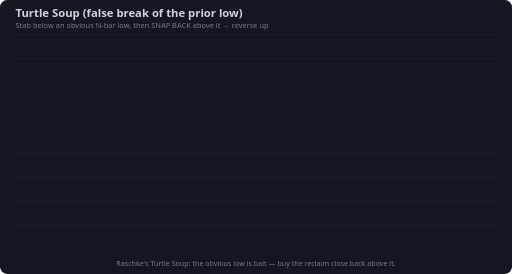
t = 0.00 s
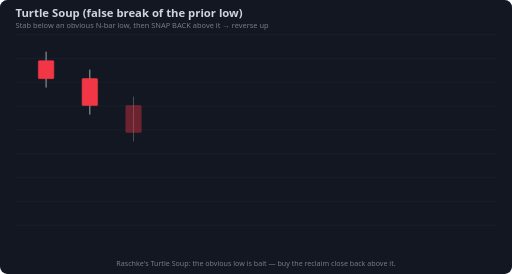
t = 0.48 s
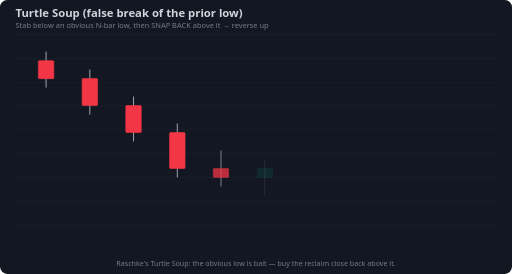
t = 0.95 s
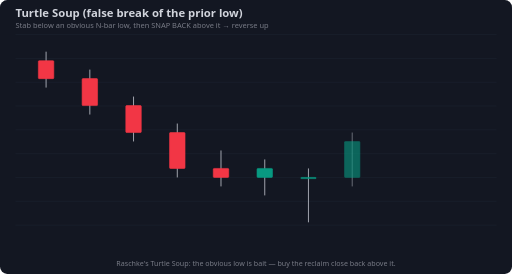
t = 1.44 s
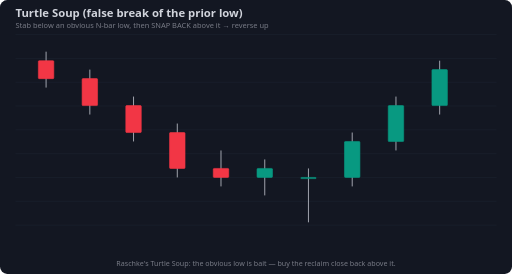
t = 1.92 s
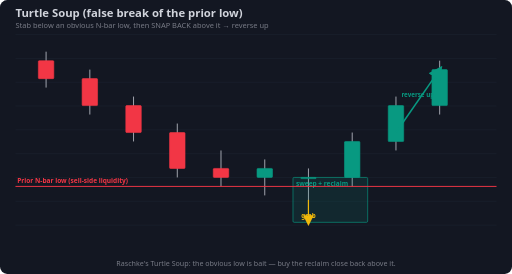
t = 2.40 s

The animated SVG that drew these frames (rendered in a browser with its animation timeline set to each time). Animation: 28 SMIL elements (animate=28); one cycle of 2.40 s.

<svg xmlns="http://www.w3.org/2000/svg" viewBox="0 0 860 460" font-family="Segoe UI,Arial,sans-serif">
<rect width="860" height="460" rx="12" fill="#131722"/>
<line x1="26" y1="58" x2="834" y2="58" stroke="#1b2230" stroke-width="1"/>
<line x1="26" y1="98" x2="834" y2="98" stroke="#1b2230" stroke-width="1"/>
<line x1="26" y1="138" x2="834" y2="138" stroke="#1b2230" stroke-width="1"/>
<line x1="26" y1="178" x2="834" y2="178" stroke="#1b2230" stroke-width="1"/>
<line x1="26" y1="218" x2="834" y2="218" stroke="#1b2230" stroke-width="1"/>
<line x1="26" y1="258" x2="834" y2="258" stroke="#1b2230" stroke-width="1"/>
<line x1="26" y1="298" x2="834" y2="298" stroke="#1b2230" stroke-width="1"/>
<line x1="26" y1="338" x2="834" y2="338" stroke="#1b2230" stroke-width="1"/>
<line x1="26" y1="378" x2="834" y2="378" stroke="#1b2230" stroke-width="1"/>
<text x="26" y="28" fill="#d1d4dc" font-size="19" font-weight="700">Turtle Soup (false break of the prior low)</text>
<text x="26" y="47" fill="#787b86" font-size="12.5">Stab below an obvious N-bar low, then SNAP BACK above it → reverse up</text>
<line x1="77.4" y1="86.7" x2="77.4" y2="147.0" stroke="#b2b5be" stroke-width="1.5" opacity="0"><animate attributeName="opacity" from="0" to="1" begin="0.00s" dur="0.30s" fill="freeze"/></line>
<rect x="64.4" y="101.8" width="26.0" height="30.2" rx="1.5" fill="#f23645" stroke="#f23645" opacity="0"><animate attributeName="opacity" from="0" to="1" begin="0.00s" dur="0.30s" fill="freeze"/></rect>
<line x1="150.9" y1="116.8" x2="150.9" y2="192.3" stroke="#b2b5be" stroke-width="1.5" opacity="0"><animate attributeName="opacity" from="0" to="1" begin="0.18s" dur="0.30s" fill="freeze"/></line>
<rect x="137.9" y="131.9" width="26.0" height="45.3" rx="1.5" fill="#f23645" stroke="#f23645" opacity="0"><animate attributeName="opacity" from="0" to="1" begin="0.18s" dur="0.30s" fill="freeze"/></rect>
<line x1="224.3" y1="162.1" x2="224.3" y2="237.5" stroke="#b2b5be" stroke-width="1.5" opacity="0"><animate attributeName="opacity" from="0" to="1" begin="0.36s" dur="0.30s" fill="freeze"/></line>
<rect x="211.3" y="177.2" width="26.0" height="45.3" rx="1.5" fill="#f23645" stroke="#f23645" opacity="0"><animate attributeName="opacity" from="0" to="1" begin="0.36s" dur="0.30s" fill="freeze"/></rect>
<line x1="297.8" y1="207.4" x2="297.8" y2="297.9" stroke="#b2b5be" stroke-width="1.5" opacity="0"><animate attributeName="opacity" from="0" to="1" begin="0.54s" dur="0.30s" fill="freeze"/></line>
<rect x="284.8" y="222.5" width="26.0" height="60.4" rx="1.5" fill="#f23645" stroke="#f23645" opacity="0"><animate attributeName="opacity" from="0" to="1" begin="0.54s" dur="0.30s" fill="freeze"/></rect>
<line x1="371.2" y1="252.6" x2="371.2" y2="313.0" stroke="#b2b5be" stroke-width="1.5" opacity="0"><animate attributeName="opacity" from="0" to="1" begin="0.72s" dur="0.30s" fill="freeze"/></line>
<rect x="358.2" y="282.8" width="26.0" height="15.1" rx="1.5" fill="#f23645" stroke="#f23645" opacity="0"><animate attributeName="opacity" from="0" to="1" begin="0.72s" dur="0.30s" fill="freeze"/></rect>
<line x1="444.7" y1="267.7" x2="444.7" y2="328.1" stroke="#b2b5be" stroke-width="1.5" opacity="0"><animate attributeName="opacity" from="0" to="1" begin="0.90s" dur="0.30s" fill="freeze"/></line>
<rect x="431.7" y="282.8" width="26.0" height="15.1" rx="1.5" fill="#089981" stroke="#089981" opacity="0"><animate attributeName="opacity" from="0" to="1" begin="0.90s" dur="0.30s" fill="freeze"/></rect>
<line x1="518.1" y1="282.8" x2="518.1" y2="373.3" stroke="#b2b5be" stroke-width="1.5" opacity="0"><animate attributeName="opacity" from="0" to="1" begin="1.08s" dur="0.30s" fill="freeze"/></line>
<rect x="505.1" y="297.9" width="26.0" height="2.0" rx="1.5" fill="#089981" stroke="#089981" opacity="0"><animate attributeName="opacity" from="0" to="1" begin="1.08s" dur="0.30s" fill="freeze"/></rect>
<line x1="591.6" y1="222.5" x2="591.6" y2="313.0" stroke="#b2b5be" stroke-width="1.5" opacity="0"><animate attributeName="opacity" from="0" to="1" begin="1.26s" dur="0.30s" fill="freeze"/></line>
<rect x="578.6" y="237.5" width="26.0" height="60.4" rx="1.5" fill="#089981" stroke="#089981" opacity="0"><animate attributeName="opacity" from="0" to="1" begin="1.26s" dur="0.30s" fill="freeze"/></rect>
<line x1="665.1" y1="162.1" x2="665.1" y2="252.6" stroke="#b2b5be" stroke-width="1.5" opacity="0"><animate attributeName="opacity" from="0" to="1" begin="1.44s" dur="0.30s" fill="freeze"/></line>
<rect x="652.1" y="177.2" width="26.0" height="60.4" rx="1.5" fill="#089981" stroke="#089981" opacity="0"><animate attributeName="opacity" from="0" to="1" begin="1.44s" dur="0.30s" fill="freeze"/></rect>
<line x1="738.5" y1="101.8" x2="738.5" y2="192.3" stroke="#b2b5be" stroke-width="1.5" opacity="0"><animate attributeName="opacity" from="0" to="1" begin="1.62s" dur="0.30s" fill="freeze"/></line>
<rect x="725.5" y="116.8" width="26.0" height="60.4" rx="1.5" fill="#089981" stroke="#089981" opacity="0"><animate attributeName="opacity" from="0" to="1" begin="1.62s" dur="0.30s" fill="freeze"/></rect>
<rect x="492.1" y="297.9" width="125.5" height="75.4" fill="rgba(8,153,129,0.13)" stroke="#089981" stroke-width="1.1" stroke-dasharray="" opacity="0" rx="2"><animate attributeName="opacity" from="0" to="1" begin="2.00s" dur="0.4s" fill="freeze"/></rect>
<text x="497.1" y="311.9" fill="#089981" font-size="11" font-weight="600" opacity="0">sweep + reclaim<animate attributeName="opacity" from="0" to="1" begin="2.00s" dur="0.4s" fill="freeze"/></text>
<line x1="26.0" y1="313.0" x2="834.0" y2="313.0" stroke="#f23645" stroke-width="1.6" stroke-dasharray="True" opacity="0"><animate attributeName="opacity" from="0" to="1" begin="2.00s" dur="0.4s" fill="freeze"/></line>
<text x="29.0" y="308.0" fill="#f23645" font-size="11" font-weight="600" opacity="0">Prior N-bar low (sell-side liquidity)<animate attributeName="opacity" from="0" to="1" begin="2.00s" dur="0.4s" fill="freeze"/></text>
<path d="M518.1,335.6 L518.1,373.3" stroke="#f0b90b" stroke-width="2" fill="none" stroke-dasharray="" marker-end="url(#bar_f0b90b)" opacity="0"><animate attributeName="opacity" from="0" to="1" begin="2.00s" dur="0.4s" fill="freeze"/></path>
<text x="518.1" y="365.5" fill="#f0b90b" font-size="10.5" font-weight="600" text-anchor="middle" opacity="0">grab<animate attributeName="opacity" from="0" to="1" begin="2.00s" dur="0.4s" fill="freeze"/></text>
<path d="M665.1,222.5 L738.5,116.8" stroke="#089981" stroke-width="2.6" fill="none" stroke-dasharray="" marker-end="url(#bar_089981)" opacity="0"><animate attributeName="opacity" from="0" to="1" begin="2.00s" dur="0.4s" fill="freeze"/></path>
<text x="701.8" y="163.6" fill="#089981" font-size="10.5" font-weight="600" text-anchor="middle" opacity="0">reverse up<animate attributeName="opacity" from="0" to="1" begin="2.00s" dur="0.4s" fill="freeze"/></text>
<defs>
<marker id="bar_089981" markerWidth="9" markerHeight="9" refX="6" refY="4.5" orient="auto"><path d="M0,0 L9,4.5 L0,9 z" fill="#089981"/></marker>
<marker id="bar_f0b90b" markerWidth="9" markerHeight="9" refX="6" refY="4.5" orient="auto"><path d="M0,0 L9,4.5 L0,9 z" fill="#f0b90b"/></marker>
</defs>
<text x="430.0" y="446" fill="#787b86" font-size="12" text-anchor="middle">Raschke's Turtle Soup: the obvious low is bait — buy the reclaim close back above it.</text>
</svg>
